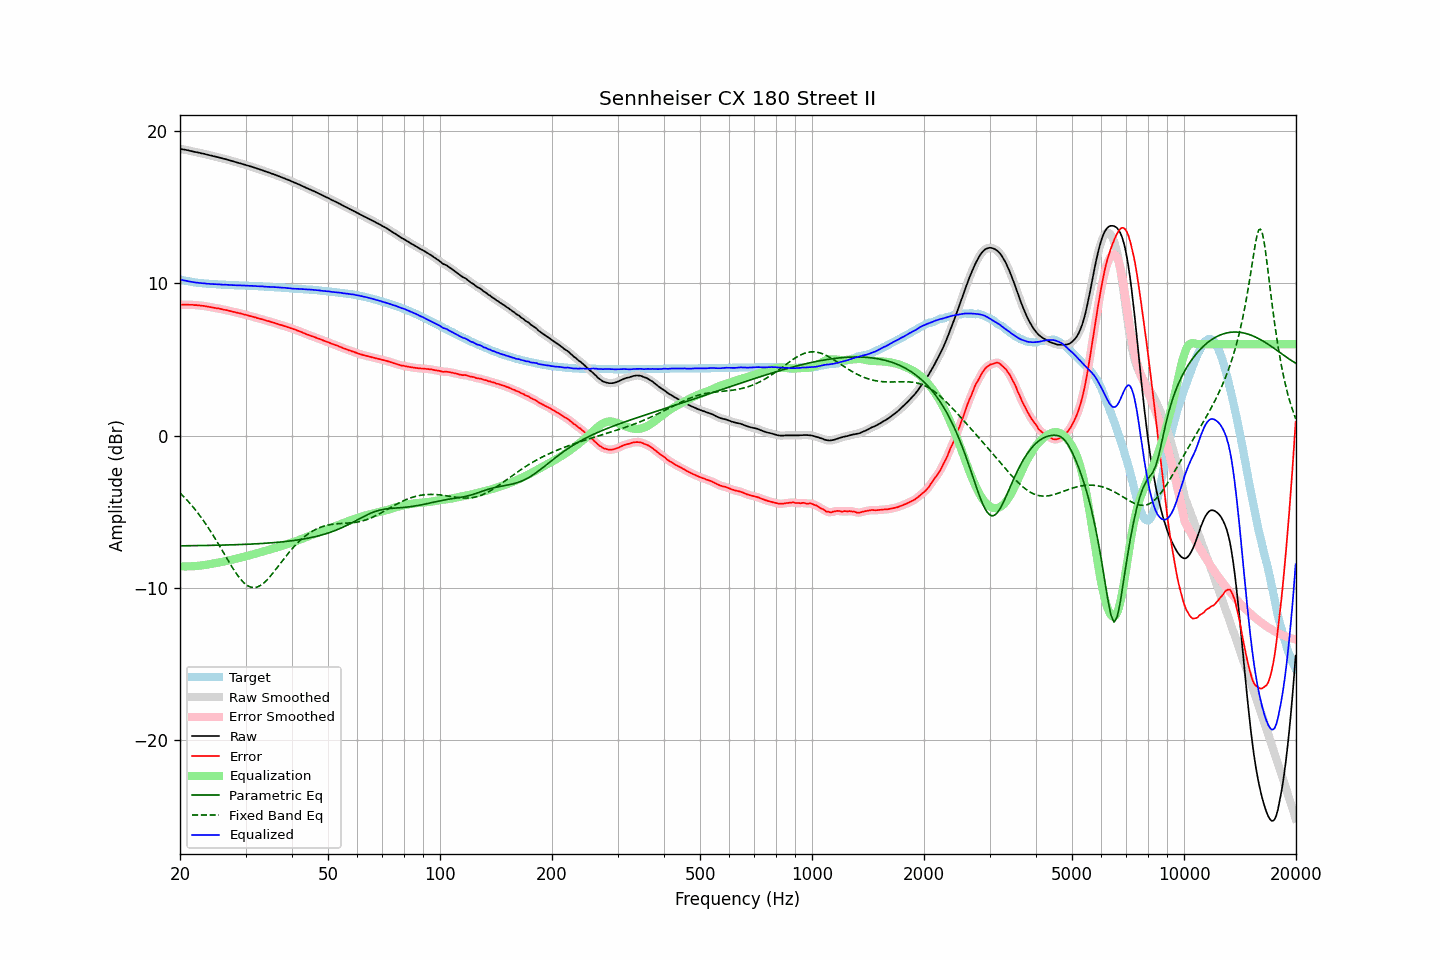

The table this chart was drawn from, first rows:
frequency, raw, error, smoothed, error_smoothed, equalization, parametric_eq, fixed_band_eq, equalized_raw, equalized_smoothed, target
20.00, 18.84, 8.59, 18.84, 8.59, -8.59, -7.25, -3.77, 10.25, 10.25, 10.26
20.20, 18.82, 8.60, 18.83, 8.60, -8.60, -7.24, -3.88, 10.23, 10.23, 10.23
20.40, 18.80, 8.60, 18.81, 8.60, -8.60, -7.24, -3.98, 10.21, 10.21, 10.21
20.61, 18.79, 8.60, 18.79, 8.60, -8.60, -7.24, -4.09, 10.19, 10.19, 10.19
20.81, 18.76, 8.60, 18.76, 8.60, -8.60, -7.24, -4.20, 10.17, 10.16, 10.16
21.02, 18.74, 8.60, 18.74, 8.60, -8.60, -7.24, -4.32, 10.15, 10.14, 10.14
21.23, 18.71, 8.59, 18.72, 8.60, -8.60, -7.24, -4.43, 10.12, 10.12, 10.12
21.44, 18.69, 8.59, 18.69, 8.59, -8.59, -7.24, -4.56, 10.10, 10.10, 10.10
21.66, 18.67, 8.59, 18.67, 8.59, -8.59, -7.24, -4.68, 10.09, 10.08, 10.08
21.87, 18.64, 8.57, 18.65, 8.58, -8.58, -7.23, -4.81, 10.07, 10.07, 10.07
22.09, 18.62, 8.57, 18.63, 8.57, -8.57, -7.23, -4.94, 10.05, 10.05, 10.05
22.31, 18.60, 8.56, 18.60, 8.56, -8.56, -7.23, -5.08, 10.04, 10.04, 10.04
22.54, 18.58, 8.55, 18.58, 8.55, -8.55, -7.23, -5.21, 10.03, 10.03, 10.03
22.76, 18.55, 8.53, 18.56, 8.54, -8.54, -7.23, -5.36, 10.01, 10.02, 10.02
22.99, 18.53, 8.53, 18.54, 8.53, -8.53, -7.23, -5.50, 10.01, 10.01, 10.01
23.22, 18.51, 8.52, 18.51, 8.51, -8.51, -7.22, -5.65, 10.00, 10.00, 10.00
23.45, 18.48, 8.50, 18.49, 8.50, -8.49, -7.22, -5.80, 9.99, 9.99, 9.99
23.69, 18.46, 8.48, 18.46, 8.48, -8.48, -7.22, -5.96, 9.98, 9.98, 9.98
23.92, 18.43, 8.46, 18.43, 8.46, -8.46, -7.22, -6.12, 9.97, 9.97, 9.98
24.16, 18.40, 8.44, 18.41, 8.44, -8.44, -7.22, -6.29, 9.96, 9.97, 9.97
24.40, 18.38, 8.42, 18.38, 8.42, -8.42, -7.21, -6.45, 9.96, 9.96, 9.96
24.65, 18.35, 8.40, 18.36, 8.40, -8.40, -7.21, -6.62, 9.95, 9.95, 9.95
24.89, 18.33, 8.38, 18.33, 8.38, -8.38, -7.21, -6.79, 9.95, 9.95, 9.95
25.14, 18.30, 8.36, 18.31, 8.37, -8.36, -7.21, -6.97, 9.94, 9.94, 9.94
25.39, 18.28, 8.35, 18.28, 8.35, -8.35, -7.20, -7.14, 9.94, 9.94, 9.93
25.65, 18.25, 8.33, 18.25, 8.33, -8.33, -7.20, -7.32, 9.93, 9.93, 9.93
25.91, 18.23, 8.31, 18.23, 8.30, -8.30, -7.20, -7.50, 9.92, 9.92, 9.92
26.16, 18.19, 8.28, 18.20, 8.28, -8.28, -7.20, -7.68, 9.91, 9.92, 9.92
26.43, 18.17, 8.26, 18.17, 8.26, -8.26, -7.19, -7.86, 9.91, 9.91, 9.92
26.69, 18.14, 8.24, 18.14, 8.24, -8.24, -7.19, -8.04, 9.91, 9.91, 9.90
26.96, 18.11, 8.21, 18.12, 8.22, -8.21, -7.19, -8.22, 9.90, 9.90, 9.90
27.23, 18.09, 8.19, 18.08, 8.19, -8.19, -7.18, -8.40, 9.90, 9.90, 9.89
27.50, 18.05, 8.16, 18.05, 8.16, -8.16, -7.18, -8.57, 9.89, 9.89, 9.89
27.77, 18.02, 8.13, 18.02, 8.14, -8.14, -7.18, -8.74, 9.88, 9.89, 9.89
28.05, 17.99, 8.12, 17.99, 8.11, -8.11, -7.17, -8.90, 9.88, 9.88, 9.88
28.33, 17.96, 8.09, 17.96, 8.09, -8.09, -7.17, -9.06, 9.88, 9.88, 9.88
28.62, 17.94, 8.06, 17.93, 8.06, -8.06, -7.17, -9.21, 9.87, 9.87, 9.88
28.90, 17.90, 8.04, 17.90, 8.04, -8.04, -7.16, -9.35, 9.87, 9.87, 9.86
29.19, 17.87, 8.01, 17.87, 8.01, -8.01, -7.16, -9.48, 9.86, 9.86, 9.86
29.48, 17.84, 7.98, 17.84, 7.98, -7.99, -7.16, -9.59, 9.86, 9.86, 9.86
29.78, 17.81, 7.96, 17.82, 7.96, -7.96, -7.15, -9.70, 9.86, 9.86, 9.86
30.08, 17.79, 7.93, 17.78, 7.93, -7.93, -7.15, -9.78, 9.85, 9.85, 9.86
30.38, 17.76, 7.91, 17.75, 7.90, -7.90, -7.14, -9.86, 9.85, 9.85, 9.84
30.68, 17.71, 7.87, 17.72, 7.88, -7.87, -7.14, -9.91, 9.84, 9.84, 9.84
30.99, 17.69, 7.84, 17.68, 7.85, -7.85, -7.13, -9.96, 9.84, 9.84, 9.84
31.30, 17.66, 7.82, 17.65, 7.82, -7.82, -7.13, -9.98, 9.84, 9.83, 9.84
31.61, 17.61, 7.79, 17.62, 7.79, -7.79, -7.12, -9.99, 9.83, 9.83, 9.83
31.93, 17.59, 7.76, 17.58, 7.76, -7.76, -7.12, -9.98, 9.83, 9.82, 9.82
32.24, 17.54, 7.72, 17.55, 7.73, -7.73, -7.11, -9.95, 9.81, 9.82, 9.82
32.57, 17.51, 7.71, 17.51, 7.70, -7.70, -7.10, -9.91, 9.81, 9.81, 9.81
32.89, 17.47, 7.67, 17.48, 7.67, -7.67, -7.10, -9.85, 9.80, 9.81, 9.81
33.22, 17.44, 7.64, 17.44, 7.64, -7.64, -7.09, -9.78, 9.80, 9.80, 9.80
33.55, 17.40, 7.61, 17.40, 7.61, -7.61, -7.08, -9.70, 9.79, 9.79, 9.79
33.89, 17.36, 7.58, 17.37, 7.58, -7.58, -7.08, -9.60, 9.79, 9.79, 9.79
34.23, 17.32, 7.54, 17.33, 7.55, -7.55, -7.07, -9.50, 9.78, 9.78, 9.78
34.57, 17.29, 7.52, 17.29, 7.51, -7.52, -7.06, -9.38, 9.78, 9.77, 9.77
34.92, 17.26, 7.49, 17.26, 7.49, -7.49, -7.06, -9.27, 9.77, 9.77, 9.77
35.27, 17.22, 7.45, 17.22, 7.46, -7.46, -7.05, -9.14, 9.76, 9.76, 9.77
35.62, 17.18, 7.43, 17.18, 7.43, -7.42, -7.04, -9.01, 9.76, 9.76, 9.75
35.97, 17.14, 7.40, 17.14, 7.40, -7.39, -7.03, -8.87, 9.75, 9.75, 9.75
... 635 more rows
